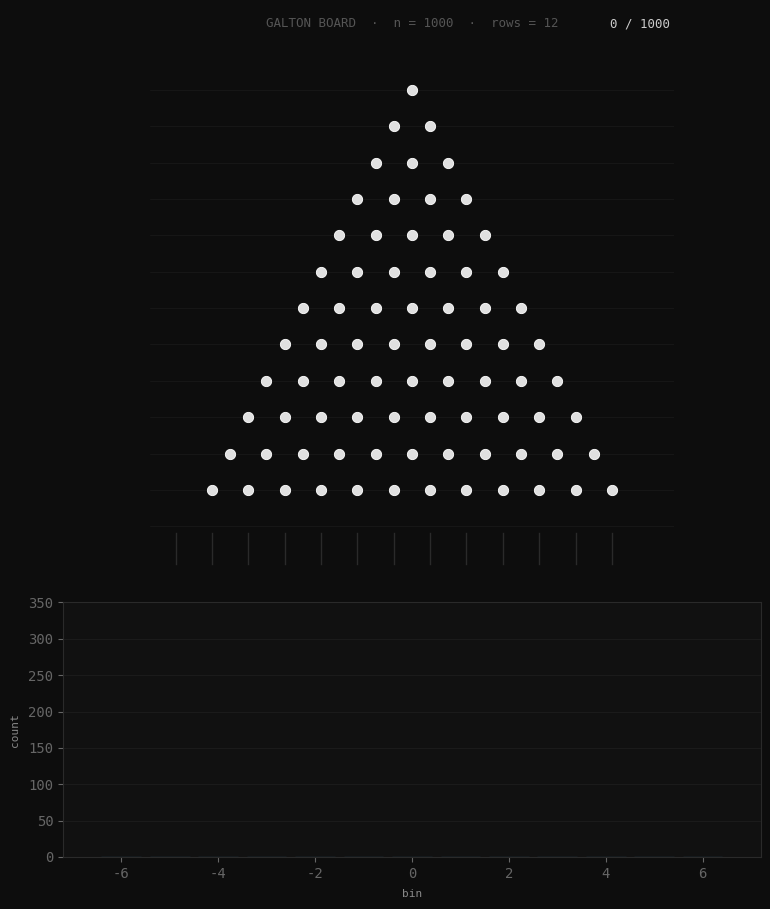

Recreate this plot in Python.
import numpy as np
import matplotlib.pyplot as plt
import matplotlib.animation as animation
from matplotlib.gridspec import GridSpec
from scipy.stats import binom

# ── Configuration ──────────────────────────────────────────────────────────────
NUM_BALLS       = 1000
NUM_ROWS        = 12
BALLS_PER_FRAME = 2
INTERVAL_MS     = 45
BALL_RADIUS     = 0.18
TRAIL_LENGTH    = 8
# ──────────────────────────────────────────────────────────────────────────────

plt.rcParams.update({
    "font.family":      "monospace",
    "axes.labelcolor":  "#888",
    "xtick.color":      "#666",
    "ytick.color":      "#666",
    "text.color":       "#ddd",
})

BG         = "#0d0d0d"
PANEL_BG   = "#111111"
PEG_COLOR  = "#e0e0e0"
PEG_GLOW   = "#ffffff"
BALL_COLOR = "#4fc3f7"
BALL_EDGE  = "#ffffff"
BAR_FACE   = "#1a3a4a"
BAR_EDGE   = "#4fc3f7"
CURVE_COL  = "#ff6b6b"
GRID_COL   = "#1e1e1e"
TEXT_COL   = "#cccccc"

# ── Simulate all ball paths ────────────────────────────────────────────────────
rng     = np.random.default_rng(42)
choices = rng.integers(0, 2, size=(NUM_BALLS, NUM_ROWS))
bins    = choices.sum(axis=1)

def make_path(choice_row, ball_idx):
    """
    Ball starts at top-center, deflects left/right at each peg,
    tracking its absolute x position correctly at every row.
    """
    x = 0.0
    xs = [x]
    ys = [1.5]

    for r in range(NUM_ROWS):
        peg_y = -r
        # drop straight down to peg level
        xs.append(x)
        ys.append(peg_y)
        # deflect left or right
        dx = -0.5 if choice_row[r] == 0 else 0.5
        x += dx
        # short nudge after deflection
        xs.append(x)
        ys.append(peg_y - 0.3)

    # drop into final bin
    xs.append(x)
    ys.append(-NUM_ROWS - 0.5)
    return np.array(xs), np.array(ys)

all_paths = []
for i in range(NUM_BALLS):
    xs, ys = make_path(choices[i], i)
    all_paths.append((xs, ys))

PATH_LEN = len(all_paths[0][0])

# ── Peg positions ──────────────────────────────────────────────────────────────
peg_xs, peg_ys = [], []
for row in range(NUM_ROWS):
    for col in range(row + 1):
        peg_xs.append(col - row / 2)
        peg_ys.append(-row)
peg_xs = np.array(peg_xs)
peg_ys = np.array(peg_ys)

# ── Figure layout ──────────────────────────────────────────────────────────────
fig = plt.figure(figsize=(9, 11), facecolor=BG)
gs  = GridSpec(2, 1, figure=fig, height_ratios=[2.2, 1], hspace=0.08)

ax_board = fig.add_subplot(gs[0])
ax_hist  = fig.add_subplot(gs[1])

for ax in (ax_board, ax_hist):
    ax.set_facecolor(PANEL_BG)
    for spine in ax.spines.values():
        spine.set_edgecolor("#2a2a2a")

# Board
ax_board.set_xlim(-NUM_ROWS / 2 - 1.2, NUM_ROWS / 2 + 1.2)
ax_board.set_ylim(-NUM_ROWS - 1.2, 2.2)
ax_board.set_aspect("equal")
ax_board.axis("off")

for y in range(-NUM_ROWS, 1):
    ax_board.axhline(y, color=GRID_COL, lw=0.4, zorder=0)

ax_board.text(
    0, 2.0, "GALTON BOARD  ·  n = 1000  ·  rows = 12",
    ha="center", va="top", fontsize=9,
    color="#555", fontfamily="monospace"
)

ax_board.scatter(
    peg_xs, peg_ys, s=55, color=PEG_COLOR, zorder=4,
    edgecolors=PEG_GLOW, linewidths=0.6
)

num_bins  = NUM_ROWS + 1
bin_edges = np.arange(num_bins) - NUM_ROWS / 2
for bx in bin_edges:
    ax_board.axvline(bx - 0.5, ymin=0.01, ymax=0.065,
                     color="#2a2a2a", lw=1, zorder=2)

# ── Histogram ──────────────────────────────────────────────────────────────────
bin_counts = np.zeros(num_bins, dtype=int)

ax_hist.set_xlim(-NUM_ROWS / 2 - 1.2, NUM_ROWS / 2 + 1.2)
ax_hist.set_ylim(0, NUM_BALLS * 0.35)
ax_hist.set_xlabel("bin", fontsize=8, labelpad=6)
ax_hist.set_ylabel("count", fontsize=8, labelpad=6)
ax_hist.yaxis.grid(True, color=GRID_COL, lw=0.6)
ax_hist.set_axisbelow(True)

bars = ax_hist.bar(
    bin_edges, bin_counts,
    width=0.82, color=BAR_FACE,
    edgecolor=BAR_EDGE, linewidth=0.8
)

mu      = NUM_ROWS / 2
sigma   = np.sqrt(NUM_ROWS * 0.25)
x_curve = np.linspace(-NUM_ROWS / 2 - 1, NUM_ROWS / 2 + 1, 300)

curve_line, = ax_hist.plot([], [], color=CURVE_COL, lw=1.6,
                            linestyle="--", alpha=0.85, zorder=5)

counter = ax_board.text(
    NUM_ROWS / 2 + 1.1, 2.0, "0 / 1000",
    ha="right", va="top", fontsize=9,
    color=TEXT_COL, fontfamily="monospace"
)

active_scatter = ax_board.scatter(
    [], [], s=55,
    color=BALL_COLOR, edgecolors=BALL_EDGE,
    linewidths=0.6, zorder=6
)

trail_scatter = ax_board.scatter(
    [], [], s=18,
    color=BALL_COLOR, alpha=0.25, zorder=5
)

# ── Animation state ────────────────────────────────────────────────────────────
state = {
    "landed":    0,
    "in_flight": [],
    "frame":     0,
}

def update(_):
    state["frame"] += 1

    # Launch new balls
    for _ in range(BALLS_PER_FRAME):
        if state["landed"] + len(state["in_flight"]) < NUM_BALLS:
            next_idx = state["landed"] + len(state["in_flight"])
            state["in_flight"].append([next_idx, 0])

    # Advance in-flight balls
    still_flying = []
    for ball in state["in_flight"]:
        ball[1] += 1
        if ball[1] >= PATH_LEN:
            bin_counts[bins[ball[0]]] += 1
            state["landed"] += 1
        else:
            still_flying.append(ball)
    state["in_flight"] = still_flying

    # Gather positions
    ball_xs, ball_ys = [], []
    trail_xs, trail_ys = [], []
    for ball_idx, pf in state["in_flight"]:
        px, py = all_paths[ball_idx]
        ball_xs.append(px[pf])
        ball_ys.append(py[pf])
        for t in range(1, TRAIL_LENGTH):
            tp = pf - t
            if tp >= 0:
                trail_xs.append(px[tp])
                trail_ys.append(py[tp])

    if ball_xs:
        active_scatter.set_offsets(np.column_stack([ball_xs, ball_ys]))
    else:
        active_scatter.set_offsets(np.empty((0, 2)))

    if trail_xs:
        trail_scatter.set_offsets(np.column_stack([trail_xs, trail_ys]))
    else:
        trail_scatter.set_offsets(np.empty((0, 2)))

    # Update histogram bars
    for bar, count in zip(bars, bin_counts):
        bar.set_height(count)

    # Update normal curve
    total = state["landed"]
    if total > 10:
        pdf_vals = (
            (1 / (sigma * np.sqrt(2 * np.pi)))
            * np.exp(-0.5 * ((x_curve - mu) / sigma) ** 2)
        )
        curve_line.set_data(x_curve, pdf_vals * total)

    counter.set_text(f"{state['landed']} / {NUM_BALLS}")

    if state["landed"] >= NUM_BALLS and not state["in_flight"]:
        ani.event_source.stop()

    return active_scatter, trail_scatter, curve_line, counter, *bars

ani = animation.FuncAnimation(
    fig, update,
    frames=NUM_BALLS * 10,
    interval=INTERVAL_MS,
    blit=False
)

plt.tight_layout(pad=1.5)
plt.show()
